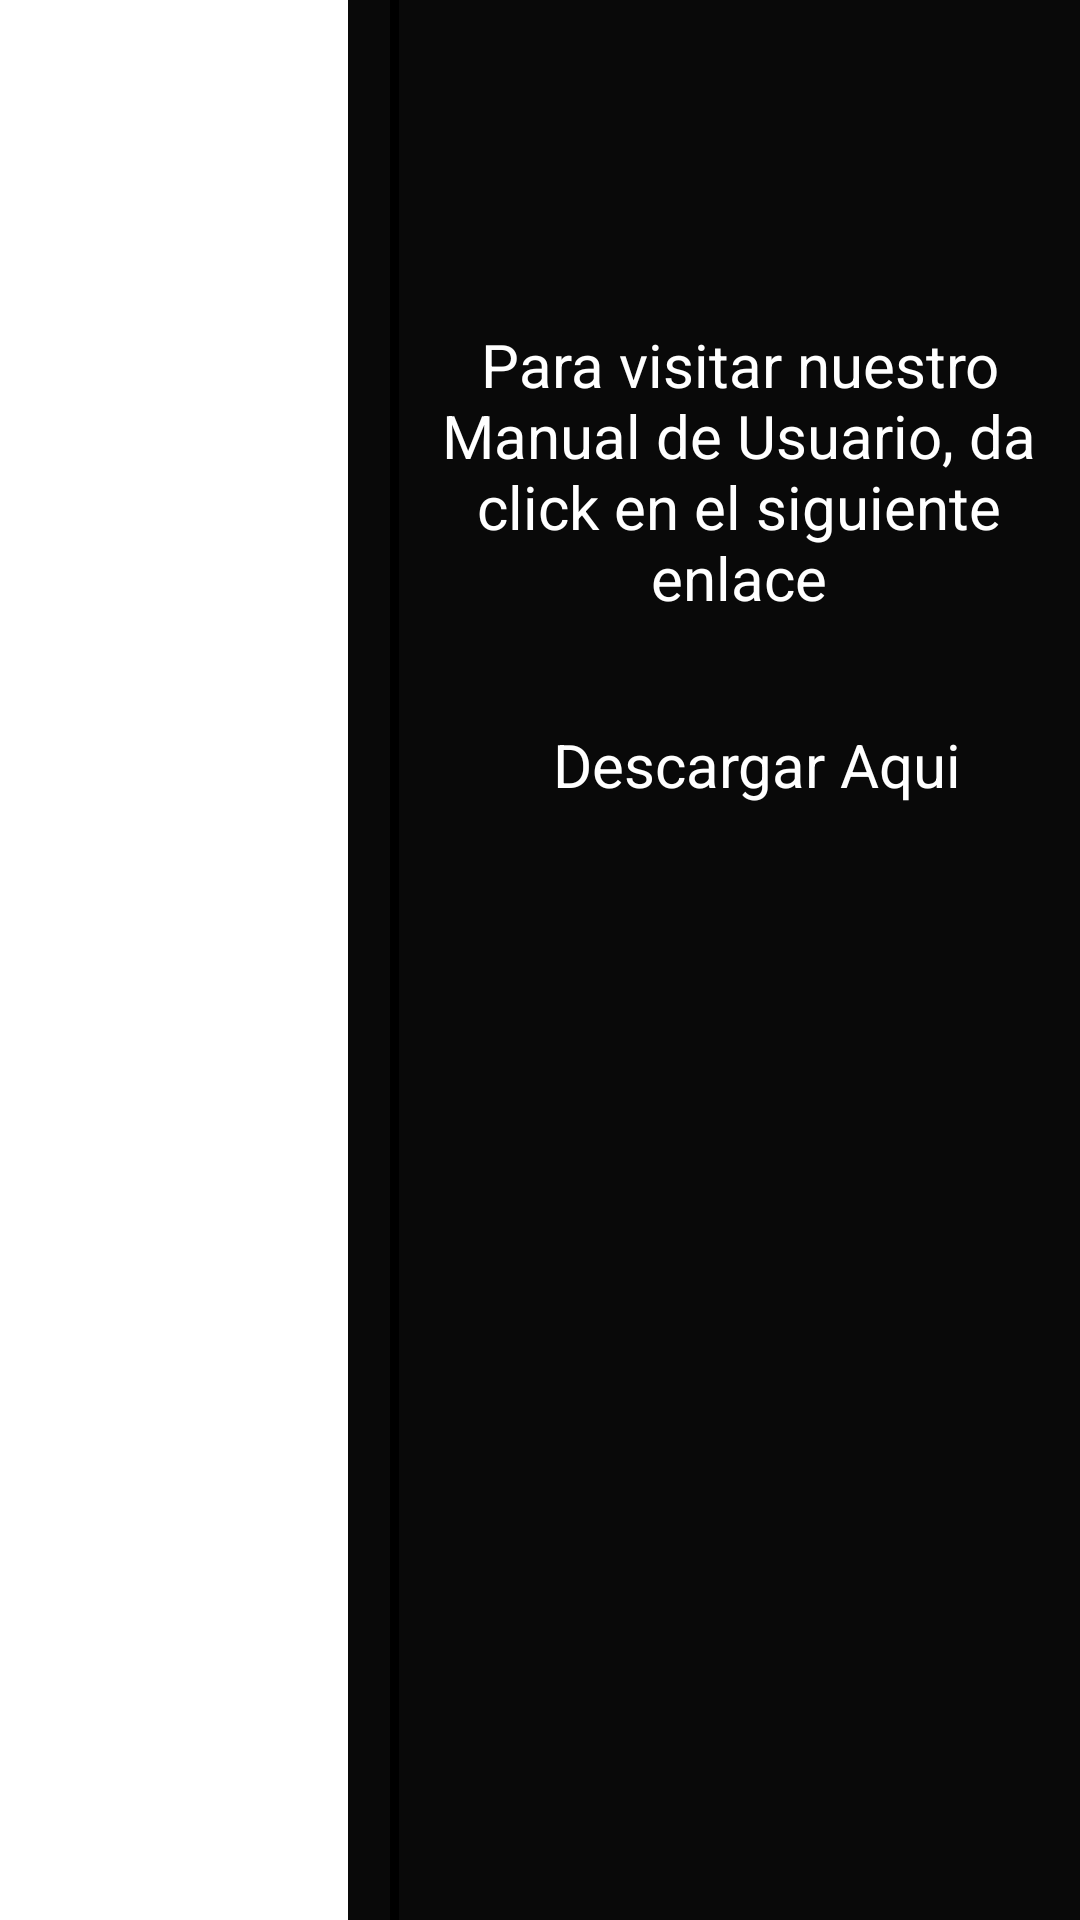

Reconstruct the res/layout file that produces this screen, plus the resources it refers to.
<!-- AndroidManifest.xml: application theme Theme.Inventario_labs_movil -->
<!-- res/layout/activity_informacion.xml -->
<?xml version="1.0" encoding="utf-8"?>
<androidx.constraintlayout.widget.ConstraintLayout xmlns:android="http://schemas.android.com/apk/res/android"
    xmlns:app="http://schemas.android.com/apk/res-auto"
    xmlns:tools="http://schemas.android.com/tools"
    android:layout_width="match_parent"
    android:layout_height="match_parent"
    android:background="@drawable/fondo_home">

    <TextView
        android:id="@+id/textView"
        android:layout_width="258dp"
        android:layout_height="761dp"
        android:background="#090909"
        app:layout_constraintBottom_toBottomOf="parent"
        app:layout_constraintEnd_toEndOf="parent"
        app:layout_constraintStart_toStartOf="@+id/textView3"
        app:layout_constraintTop_toTopOf="parent"></TextView>

    <TextView
        android:id="@+id/textView3"
        android:layout_width="3dp"
        android:layout_height="793dp"
        android:layout_marginStart="152dp"
        android:layout_marginEnd="43dp"
        android:background="@color/black"
        app:layout_constraintBottom_toBottomOf="parent"
        app:layout_constraintEnd_toStartOf="@+id/tvDes"
        app:layout_constraintStart_toStartOf="parent"
        app:layout_constraintTop_toTopOf="parent"></TextView>

    <TextView
        android:id="@+id/TvHiper"
        android:layout_width="0dp"
        android:layout_height="0dp"
        android:layout_marginTop="93dp"
        android:gravity="center"
        android:text="Para visitar nuestro Manual de Usuario, da click en el siguiente enlace"
        android:textColor="@color/white"
        android:textSize="20dp"
        app:layout_constraintBottom_toTopOf="@+id/tvDes"
        app:layout_constraintEnd_toEndOf="parent"
        app:layout_constraintStart_toEndOf="@+id/textView3"
        app:layout_constraintTop_toTopOf="parent" />

    <TextView
        android:id="@+id/tvDes"
        android:layout_width="153dp"
        android:layout_height="68dp"
        android:layout_marginEnd="53dp"
        android:layout_marginBottom="351dp"
        android:gravity="center"
        android:text="Descargar Aqui"
        android:textColor="#FFFFFF"
        android:textSize="20sp"
        app:layout_constraintBottom_toBottomOf="parent"
        app:layout_constraintEnd_toEndOf="parent"
        app:layout_constraintStart_toEndOf="@+id/textView3"
        app:layout_constraintTop_toBottomOf="@+id/TvHiper" />

</androidx.constraintlayout.widget.ConstraintLayout>
<!-- resources referenced by this layout -->
<resources>
  <style name="Theme.Inventario_labs_movil" parent="Theme.MaterialComponents.DayNight.DarkActionBar">
          
          <item name="colorPrimary">#FFCC02</item>
          <item name="colorPrimaryVariant">@color/purple_700</item>
          <item name="colorOnPrimary">@color/white</item>
          
          <item name="colorSecondary">@color/teal_200</item>
          <item name="colorSecondaryVariant">@color/teal_700</item>
          <item name="colorOnSecondary">@color/black</item>
          
          <item name="android:statusBarColor" tools:targetApi="l">?attr/colorPrimaryVariant</item>
          
      </style>
  <!-- not gathered from this repository: default colours our renderer supplied (Android Studio template values) -->
  <color name="purple_700">#FF3700B3</color>
  <color name="teal_200">#FF03DAC5</color>
  <color name="teal_700">#FF018786</color>
  <color name="black">#FF000000</color>
  <color name="white">#FFFFFFFF</color>
</resources>
